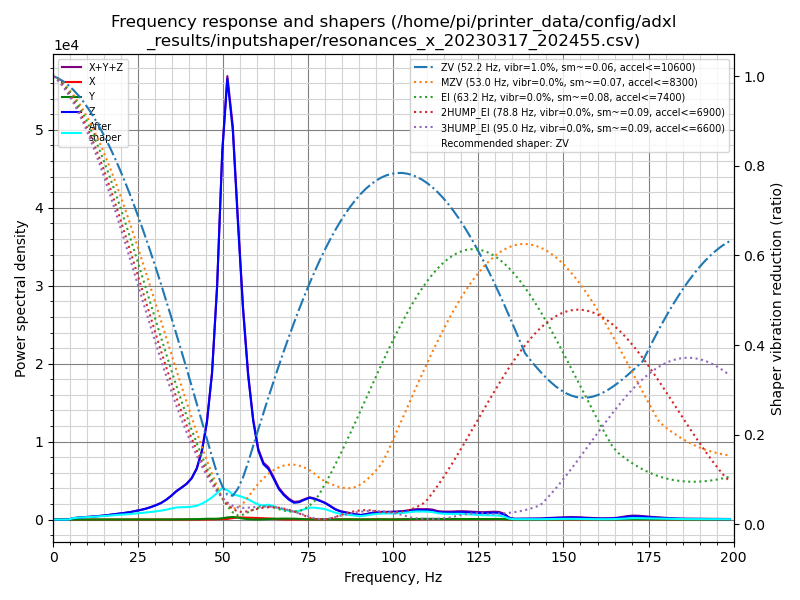

Data behind this chart, as committed beside it:
freq, psd_x, psd_y, psd_z, psd_xyz
0.0, 1.143e+01, 1.017e+01, 6.859e+02, 7.075e+02
1.5, 3.458e+01, 3.478e+01, 3.997e+02, 4.690e+02
3.0, 3.675e+01, 4.055e+01, 3.401e+01, 1.113e+02
4.5, 3.984e+01, 6.438e+01, 2.754e+02, 3.796e+02
6.0, 3.472e+01, 6.152e+01, 1.078e+03, 1.174e+03
7.5, 4.552e+01, 4.661e+01, 1.868e+03, 1.960e+03
9.0, 3.849e+01, 3.966e+01, 2.721e+03, 2.799e+03
10.6, 4.002e+01, 4.482e+01, 3.655e+03, 3.740e+03
12.1, 4.161e+01, 5.458e+01, 4.774e+03, 4.870e+03
13.6, 3.859e+01, 5.563e+01, 6.150e+03, 6.244e+03
15.1, 4.090e+01, 5.046e+01, 7.825e+03, 7.916e+03
16.6, 4.018e+01, 4.912e+01, 9.989e+03, 1.008e+04
18.1, 4.584e+01, 5.412e+01, 1.246e+04, 1.256e+04
19.6, 6.063e+01, 5.905e+01, 1.526e+04, 1.538e+04
21.1, 9.951e+01, 6.750e+01, 1.814e+04, 1.831e+04
22.6, 9.258e+01, 8.704e+01, 2.157e+04, 2.175e+04
24.1, 7.915e+01, 1.222e+02, 2.613e+04, 2.634e+04
25.6, 8.079e+01, 1.546e+02, 3.137e+04, 3.160e+04
27.1, 7.326e+01, 1.507e+02, 3.737e+04, 3.759e+04
28.6, 5.771e+01, 1.385e+02, 4.533e+04, 4.553e+04
30.1, 6.291e+01, 1.272e+02, 5.496e+04, 5.515e+04
31.7, 7.391e+01, 1.354e+02, 6.745e+04, 6.766e+04
33.2, 9.961e+01, 2.073e+02, 8.406e+04, 8.437e+04
34.7, 1.547e+02, 3.942e+02, 1.056e+05, 1.061e+05
36.2, 2.559e+02, 6.612e+02, 1.315e+05, 1.324e+05
37.7, 3.461e+02, 8.367e+02, 1.541e+05, 1.553e+05
39.2, 3.681e+02, 9.332e+02, 1.792e+05, 1.805e+05
40.7, 3.659e+02, 1.402e+03, 2.153e+05, 2.171e+05
42.2, 3.984e+02, 2.115e+03, 2.757e+05, 2.782e+05
43.7, 4.888e+02, 3.345e+03, 3.821e+05, 3.859e+05
45.2, 7.530e+02, 4.426e+03, 5.658e+05, 5.710e+05
46.7, 1.248e+03, 4.627e+03, 8.778e+05, 8.837e+05
48.2, 2.097e+03, 5.001e+03, 1.447e+06, 1.454e+06
49.7, 2.637e+03, 8.223e+03, 2.344e+06, 2.355e+06
51.2, 4.098e+03, 1.409e+04, 2.901e+06, 2.919e+06
52.8, 9.989e+03, 1.758e+04, 2.643e+06, 2.671e+06
54.3, 1.503e+04, 1.340e+04, 2.074e+06, 2.103e+06
55.8, 1.459e+04, 6.821e+03, 1.509e+06, 1.530e+06
57.3, 1.402e+04, 3.026e+03, 1.062e+06, 1.079e+06
58.8, 1.291e+04, 1.071e+03, 7.438e+05, 7.578e+05
60.3, 1.163e+04, 5.846e+02, 5.342e+05, 5.464e+05
61.8, 1.072e+04, 1.930e+03, 4.396e+05, 4.522e+05
63.3, 9.001e+03, 4.547e+03, 4.106e+05, 4.241e+05
64.8, 5.560e+03, 6.754e+03, 3.408e+05, 3.532e+05
66.3, 2.878e+03, 7.749e+03, 2.613e+05, 2.720e+05
67.8, 1.433e+03, 8.305e+03, 2.128e+05, 2.225e+05
69.3, 6.292e+02, 8.421e+03, 1.764e+05, 1.854e+05
70.8, 5.174e+02, 7.883e+03, 1.526e+05, 1.610e+05
72.3, 1.256e+03, 5.958e+03, 1.613e+05, 1.685e+05
73.9, 2.213e+03, 3.340e+03, 1.883e+05, 1.939e+05
75.4, 2.477e+03, 1.897e+03, 2.111e+05, 2.155e+05
76.9, 2.365e+03, 1.643e+03, 2.031e+05, 2.071e+05
78.4, 2.788e+03, 8.513e+02, 1.883e+05, 1.919e+05
79.9, 2.600e+03, 5.190e+02, 1.700e+05, 1.731e+05
81.4, 2.291e+03, 6.479e+02, 1.409e+05, 1.438e+05
82.9, 2.035e+03, 1.039e+03, 1.084e+05, 1.115e+05
84.4, 1.970e+03, 1.808e+03, 8.817e+04, 9.195e+04
85.9, 1.888e+03, 2.210e+03, 7.694e+04, 8.104e+04
87.4, 1.551e+03, 1.508e+03, 6.818e+04, 7.124e+04
88.9, 1.382e+03, 6.283e+02, 5.835e+04, 6.036e+04
... 73 more rows
